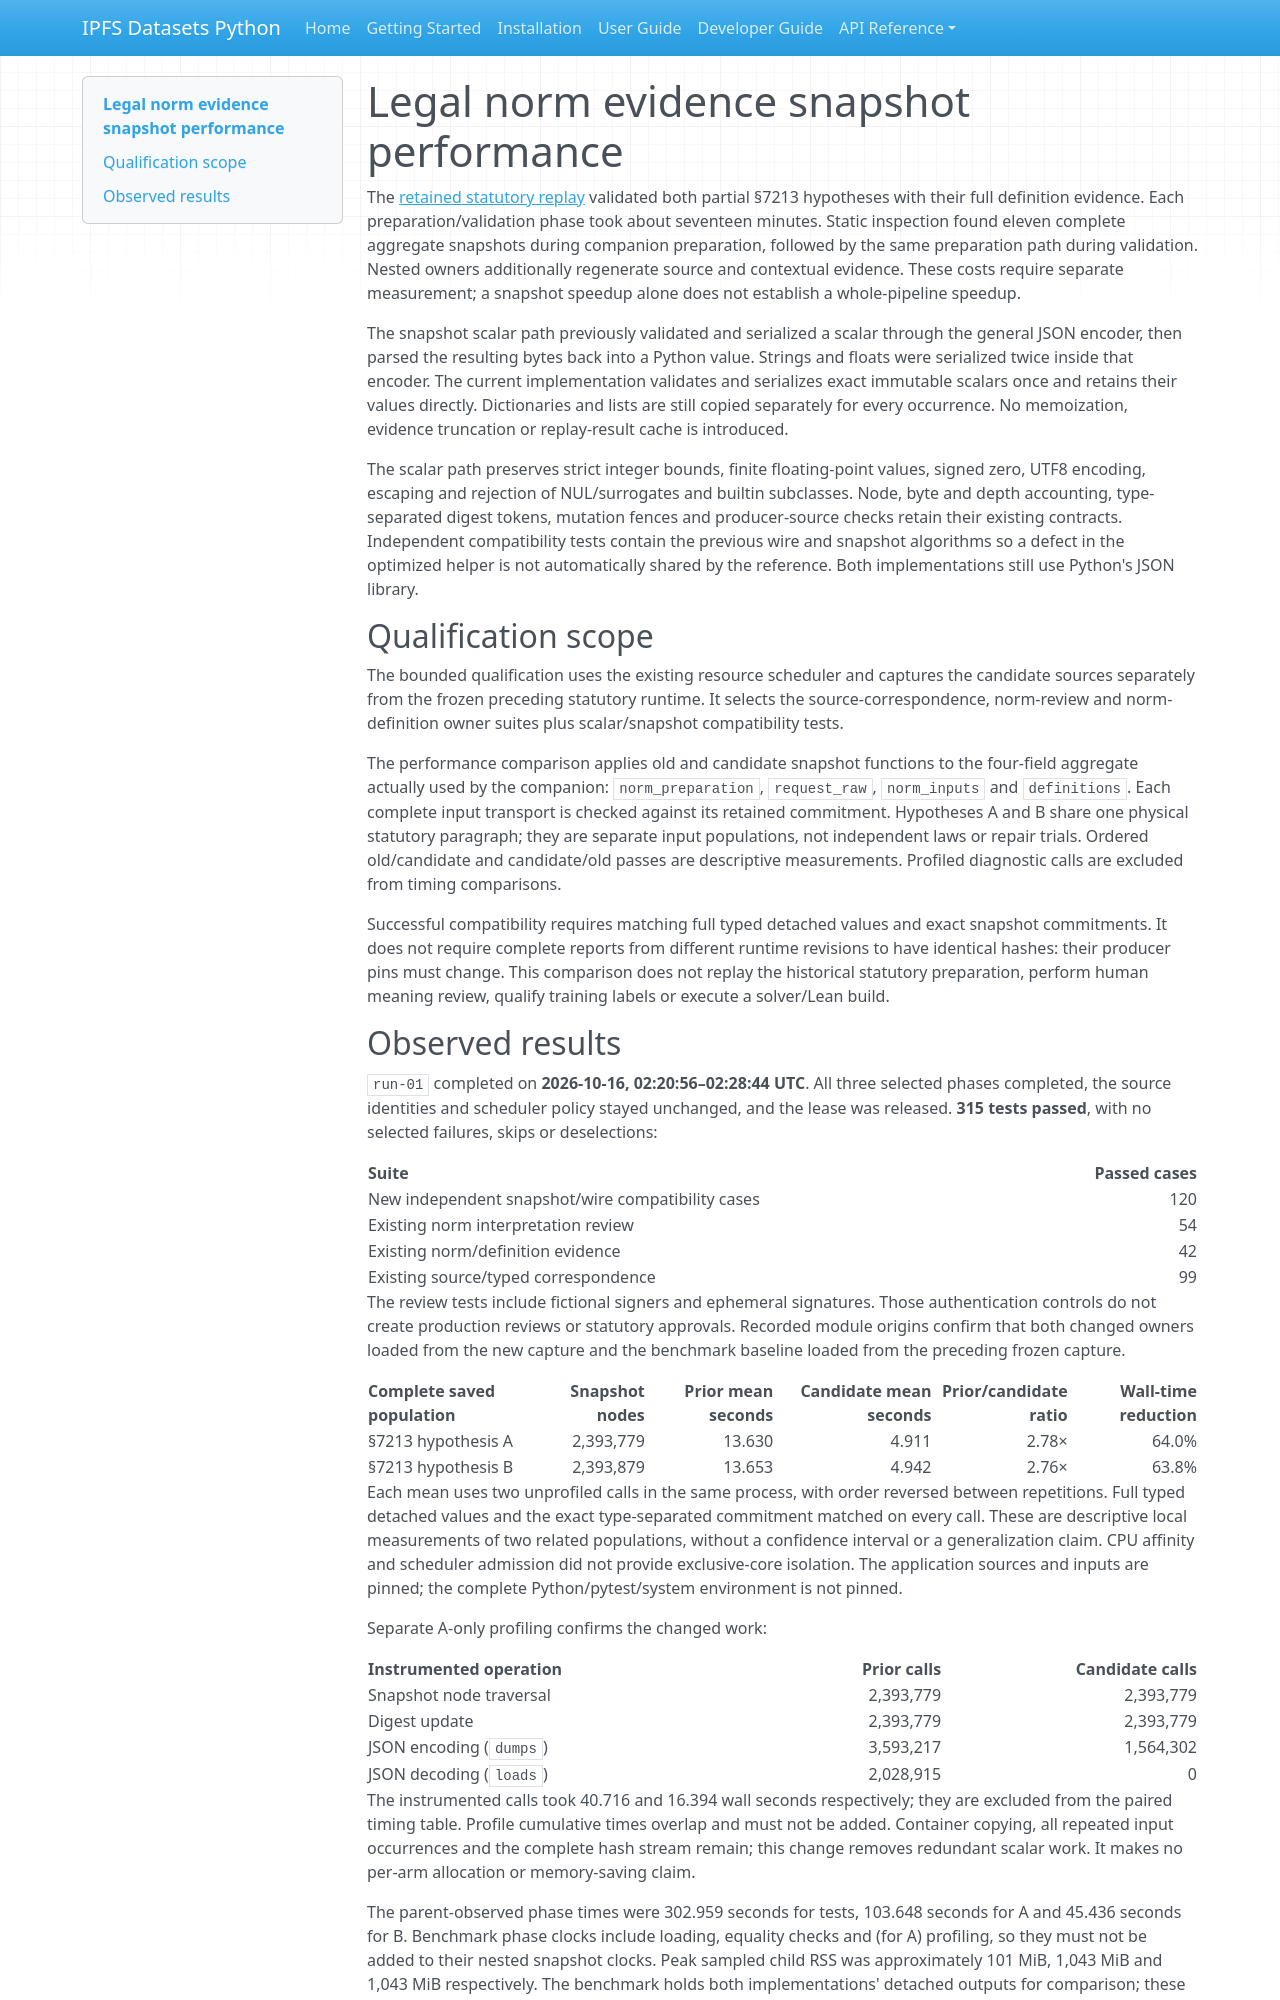

repository: endomorphosis/ipfs_datasets_py · page: autoencoders/legal_ir_snapshot_performance_20261016/index.html · generator: mkdocs

# Legal norm evidence snapshot performance

The [retained statutory replay](legal_ir_statutory_norm_definition_evidence_20261016.md)
validated both partial §7213 hypotheses with their full definition evidence.
Each preparation/validation phase took about seventeen minutes. Static inspection
found eleven complete aggregate snapshots during companion preparation, followed
by the same preparation path during validation. Nested owners additionally
regenerate source and contextual evidence. These costs require separate
measurement; a snapshot speedup alone does not establish a whole-pipeline speedup.

The snapshot scalar path previously validated and serialized a scalar through
the general JSON encoder, then parsed the resulting bytes back into a Python
value. Strings and floats were serialized twice inside that encoder. The current
implementation validates and serializes exact immutable scalars once and retains
their values directly. Dictionaries and lists are still copied separately for
every occurrence. No memoization, evidence truncation or replay-result cache is
introduced.

The scalar path preserves strict integer bounds, finite floating-point values,
signed zero, UTF8 encoding, escaping and rejection of NUL/surrogates and builtin
subclasses. Node, byte and depth accounting, type-separated digest tokens,
mutation fences and producer-source checks retain their existing contracts.
Independent compatibility tests contain the previous wire and snapshot
algorithms so a defect in the optimized helper is not automatically shared by
the reference. Both implementations still use Python's JSON library.

## Qualification scope

The bounded qualification uses the existing resource scheduler and captures the
candidate sources separately from the frozen preceding statutory runtime. It
selects the source-correspondence, norm-review and norm-definition owner suites
plus scalar/snapshot compatibility tests.

The performance comparison applies old and candidate snapshot functions to the
four-field aggregate actually used by the companion: `norm_preparation`,
`request_raw`, `norm_inputs` and `definitions`. Each complete input transport is
checked against its retained commitment. Hypotheses A and B share one physical
statutory paragraph; they are separate input populations, not independent laws or
repair trials. Ordered old/candidate and candidate/old passes are descriptive
measurements. Profiled diagnostic calls are excluded from timing comparisons.

Successful compatibility requires matching full typed detached values and exact
snapshot commitments. It does not require complete reports from different
runtime revisions to have identical hashes: their producer pins must change.
This comparison does not replay the historical statutory preparation, perform
human meaning review, qualify training labels or execute a solver/Lean build.
